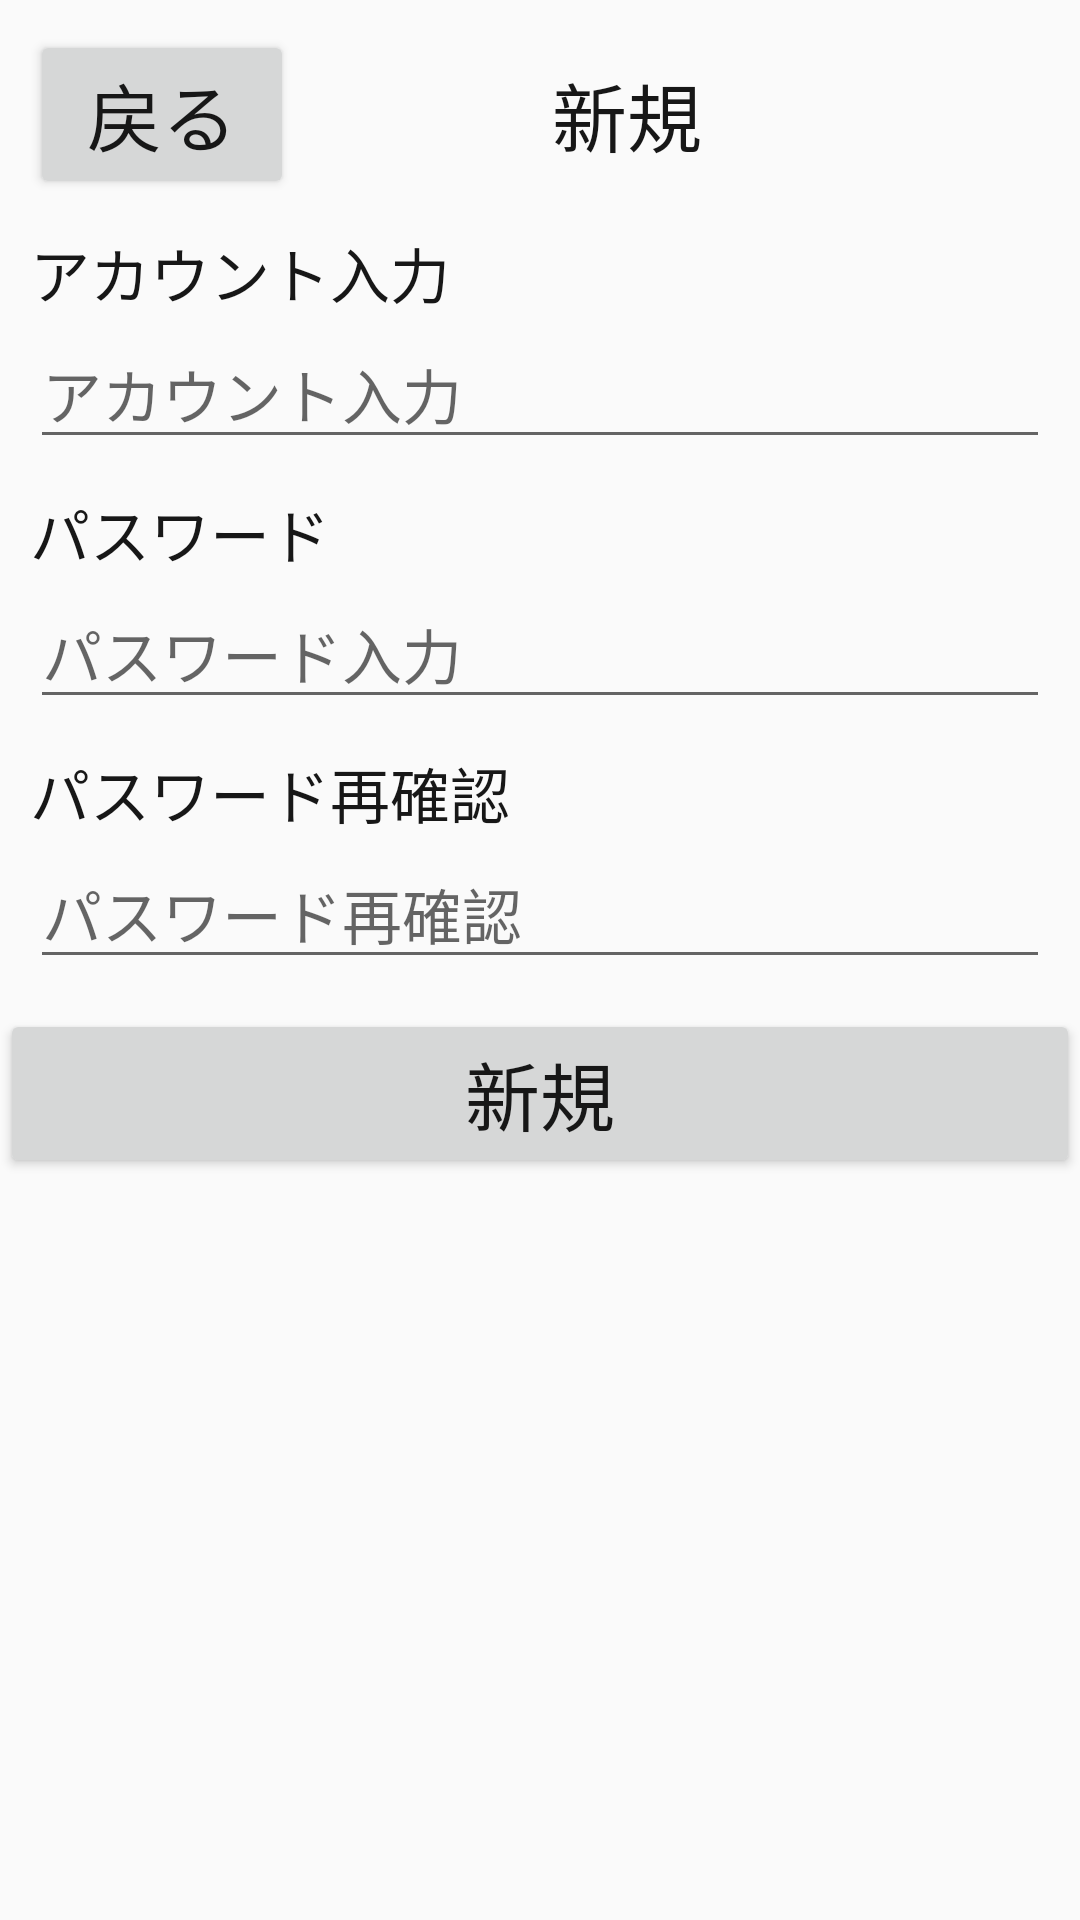

Reconstruct the res/layout file that produces this screen, plus the resources it refers to.
<!-- AndroidManifest.xml: application theme AppTheme -->
<!-- res/layout/activity_third.xml -->
<?xml version="1.0" encoding="utf-8"?>
<androidx.constraintlayout.widget.ConstraintLayout xmlns:android="http://schemas.android.com/apk/res/android"
    xmlns:app="http://schemas.android.com/apk/res-auto"
    xmlns:tools="http://schemas.android.com/tools"
    android:layout_width="match_parent"
    android:layout_height="match_parent"
    tools:context=".thirdActivity">

    <LinearLayout
        android:layout_width="match_parent"
        android:layout_height="match_parent"
        android:orientation="vertical">

        <LinearLayout
            android:layout_width="match_parent"
            android:layout_height="wrap_content"
            android:orientation="horizontal">

            <Button
                android:id="@+id/back"
                android:layout_width="wrap_content"
                android:layout_height="match_parent"
                android:layout_marginTop="10dp"
                android:layout_marginLeft="10dp"
                android:text="戻る"
                android:textSize="25dp"/>

            <TextView
                android:layout_width="match_parent"
                android:layout_height="match_parent"
                android:layout_marginLeft="10dp"
                android:layout_marginRight="50sp"
                android:layout_marginTop="10dp"
                android:text="新規"
                android:gravity="center"
                android:textSize="25dp"/>

        </LinearLayout>

        <LinearLayout
            android:layout_width="match_parent"
            android:layout_height="wrap_content"
            android:orientation="vertical">

            <TextView
                android:layout_width="wrap_content"
                android:layout_height="match_parent"
                android:layout_marginTop="10dp"
                android:layout_marginLeft="10dp"
                android:textSize="20dp"
                android:text="アカウント入力"/>

            <EditText
                android:id="@+id/et_user_name"
                android:layout_width="match_parent"
                android:layout_height="wrap_content"
                android:layout_marginLeft="10dp"
                android:layout_marginTop="1dp"
                android:layout_marginRight="10dp"
                android:hint="アカウント入力"
                android:textSize="20dp" />

            <TextView
                android:layout_width="wrap_content"
                android:layout_height="match_parent"
                android:layout_marginTop="10dp"
                android:layout_marginLeft="10dp"
                android:textSize="20dp"
                android:text="パスワード"/>

            <EditText
                android:id="@+id/et_user_password1"
                android:layout_width="match_parent"
                android:layout_height="wrap_content"
                android:textSize="20dp"
                android:hint="パスワード入力"
                android:layout_marginTop="1dp"
                android:layout_marginLeft="10dp"
                android:layout_marginRight="10dp"/>

            <TextView
                android:layout_width="wrap_content"
                android:layout_height="match_parent"
                android:layout_marginTop="10dp"
                android:layout_marginLeft="10dp"
                android:textSize="20dp"
                android:text="パスワード再確認"/>

            <EditText
                android:id="@+id/et_user_password2"
                android:layout_width="match_parent"
                android:layout_height="wrap_content"
                android:textSize="20dp"
                android:hint="パスワード再確認"
                android:layout_marginTop="1dp"
                android:layout_marginLeft="10dp"
                android:layout_marginRight="10dp"/>

        </LinearLayout>

        <Button
            android:id="@+id/user2"
            android:layout_width="match_parent"
            android:layout_height="wrap_content"
            android:textSize="25dp"
            android:layout_marginTop="10dp"
            android:text="新規"/>
    </LinearLayout>

</androidx.constraintlayout.widget.ConstraintLayout>
<!-- resources referenced by this layout -->
<resources>
  <style name="AppTheme" parent="Theme.AppCompat.Light.DarkActionBar">
          
          <item name="android:textColor">#171717</item>
      </style>
</resources>
